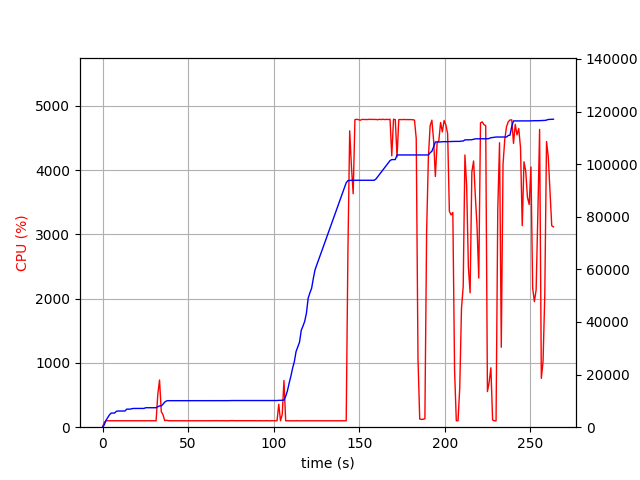

The table this chart was drawn from, first rows:
elapsed_time, nproc, cpu, mem_real, mem_virtual
4.124641418457031e-05, 1, 0.0, 6.992, 3186
1.007, 1, 75.5, 904.9, 2584
2.015, 1, 100.2, 2641, 4944
3.022, 1, 100.2, 3691, 6680
4.031, 1, 99.1, 4687, 8578
5.038, 1, 100.3, 5367, 8578
6.046, 1, 99.2, 5371, 8578
7.053, 1, 101.2, 5389, 8578
8.062, 1, 100.2, 6035, 10738
9.07, 1, 101.2, 6157, 10738
10.08, 1, 99.2, 6157, 10738
11.09, 1, 100.2, 6157, 10738
12.1, 1, 101.0, 6157, 10738
13.11, 1, 100.0, 6157, 10738
14.12, 1, 100.0, 6865, 10738
15.13, 1, 100.1, 6865, 10738
16.13, 1, 101.1, 6865, 10738
17.14, 1, 99.1, 7033, 10738
18.15, 1, 100.9, 7131, 10738
19.16, 1, 100.0, 7133, 10750
20.17, 1, 100.0, 7133, 10750
21.18, 1, 99.9, 7133, 10750
22.19, 1, 101.0, 7133, 10750
23.21, 1, 99.9, 7135, 10750
24.22, 1, 99.9, 7135, 10750
25.23, 1, 99.9, 7401, 10750
26.24, 1, 100.0, 7401, 10750
27.25, 1, 99.9, 7401, 10750
28.26, 1, 100.0, 7401, 10750
29.27, 1, 100.1, 7401, 10750
30.28, 1, 99.9, 7401, 10750
31.29, 1, 100.0, 7401, 10750
32.3, 1, 513.2, 7789, 14430
33.31, 1, 734.2, 8090, 14778
34.32, 1, 241.7, 8098, 14792
35.33, 1, 193.9, 8756, 15430
36.34, 1, 102.0, 9554, 16286
37.35, 1, 108.9, 9990, 16990
38.36, 1, 101.0, 10082, 16990
39.37, 1, 100.1, 10082, 16990
40.38, 1, 100.0, 10082, 16990
41.39, 1, 100.0, 10084, 16990
42.4, 1, 100.1, 10086, 16990
43.4, 1, 100.1, 10086, 16990
44.41, 1, 100.0, 10086, 16990
45.42, 1, 100.1, 10086, 16990
46.43, 1, 101.0, 10086, 16990
47.44, 1, 99.0, 10086, 16990
48.45, 1, 101.1, 10096, 16990
49.46, 1, 100.0, 10096, 16990
50.47, 1, 100.0, 10096, 16990
51.48, 1, 100.0, 10096, 16990
52.49, 1, 101.0, 10096, 16990
53.5, 1, 100.0, 10096, 16990
54.51, 1, 100.0, 10096, 16990
55.52, 1, 100.1, 10096, 16990
56.53, 1, 100.2, 10096, 16990
57.54, 1, 100.1, 10096, 16990
58.55, 1, 101.0, 10096, 16990
59.56, 1, 100.1, 10096, 16990
... 201 more rows
